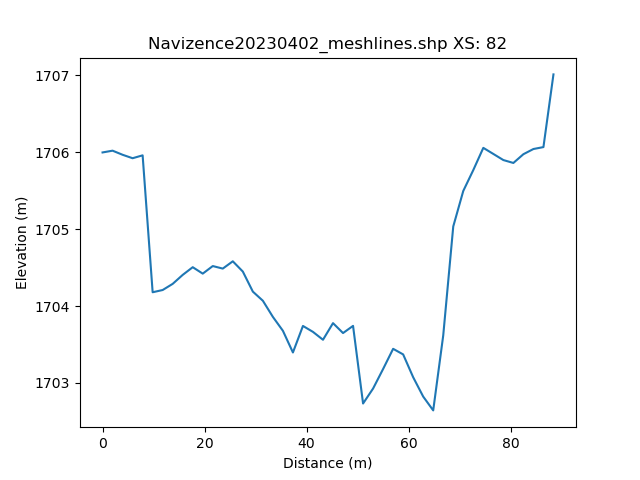

The table this chart was drawn from, first rows:
, h_distance, Elevation
0, 0.0, 1706
1, 0.992, 1706
2, 1.984, 1706
3, 2.976, 1706
4, 3.968, 1706
5, 4.96, 1706
6, 5.952, 1706
7, 6.944, 1706
8, 7.936, 1706
9, 8.928, 1705
10, 9.92, 1704
11, 10.91, 1704
12, 11.9, 1704
13, 12.9, 1704
14, 13.89, 1704
15, 14.88, 1704
16, 15.87, 1704
17, 16.86, 1704
18, 17.86, 1704
19, 18.85, 1704
20, 19.84, 1704
21, 20.83, 1704
22, 21.82, 1705
23, 22.82, 1704
24, 23.81, 1704
25, 24.8, 1705
26, 25.79, 1705
27, 26.78, 1705
28, 27.78, 1704
29, 28.77, 1704
30, 29.76, 1704
31, 30.75, 1704
32, 31.74, 1704
33, 32.74, 1704
34, 33.73, 1704
35, 34.72, 1704
36, 35.71, 1704
37, 36.7, 1704
38, 37.7, 1703
39, 38.69, 1704
40, 39.68, 1704
41, 40.67, 1703
42, 41.66, 1704
43, 42.66, 1704
44, 43.65, 1704
45, 44.64, 1704
46, 45.63, 1704
47, 46.62, 1704
48, 47.62, 1704
49, 48.61, 1704
50, 49.6, 1703
51, 50.59, 1703
52, 51.59, 1703
53, 52.58, 1703
54, 53.57, 1703
55, 54.56, 1703
56, 55.55, 1703
57, 56.55, 1703
58, 57.54, 1703
59, 58.53, 1703
... 42 more rows
